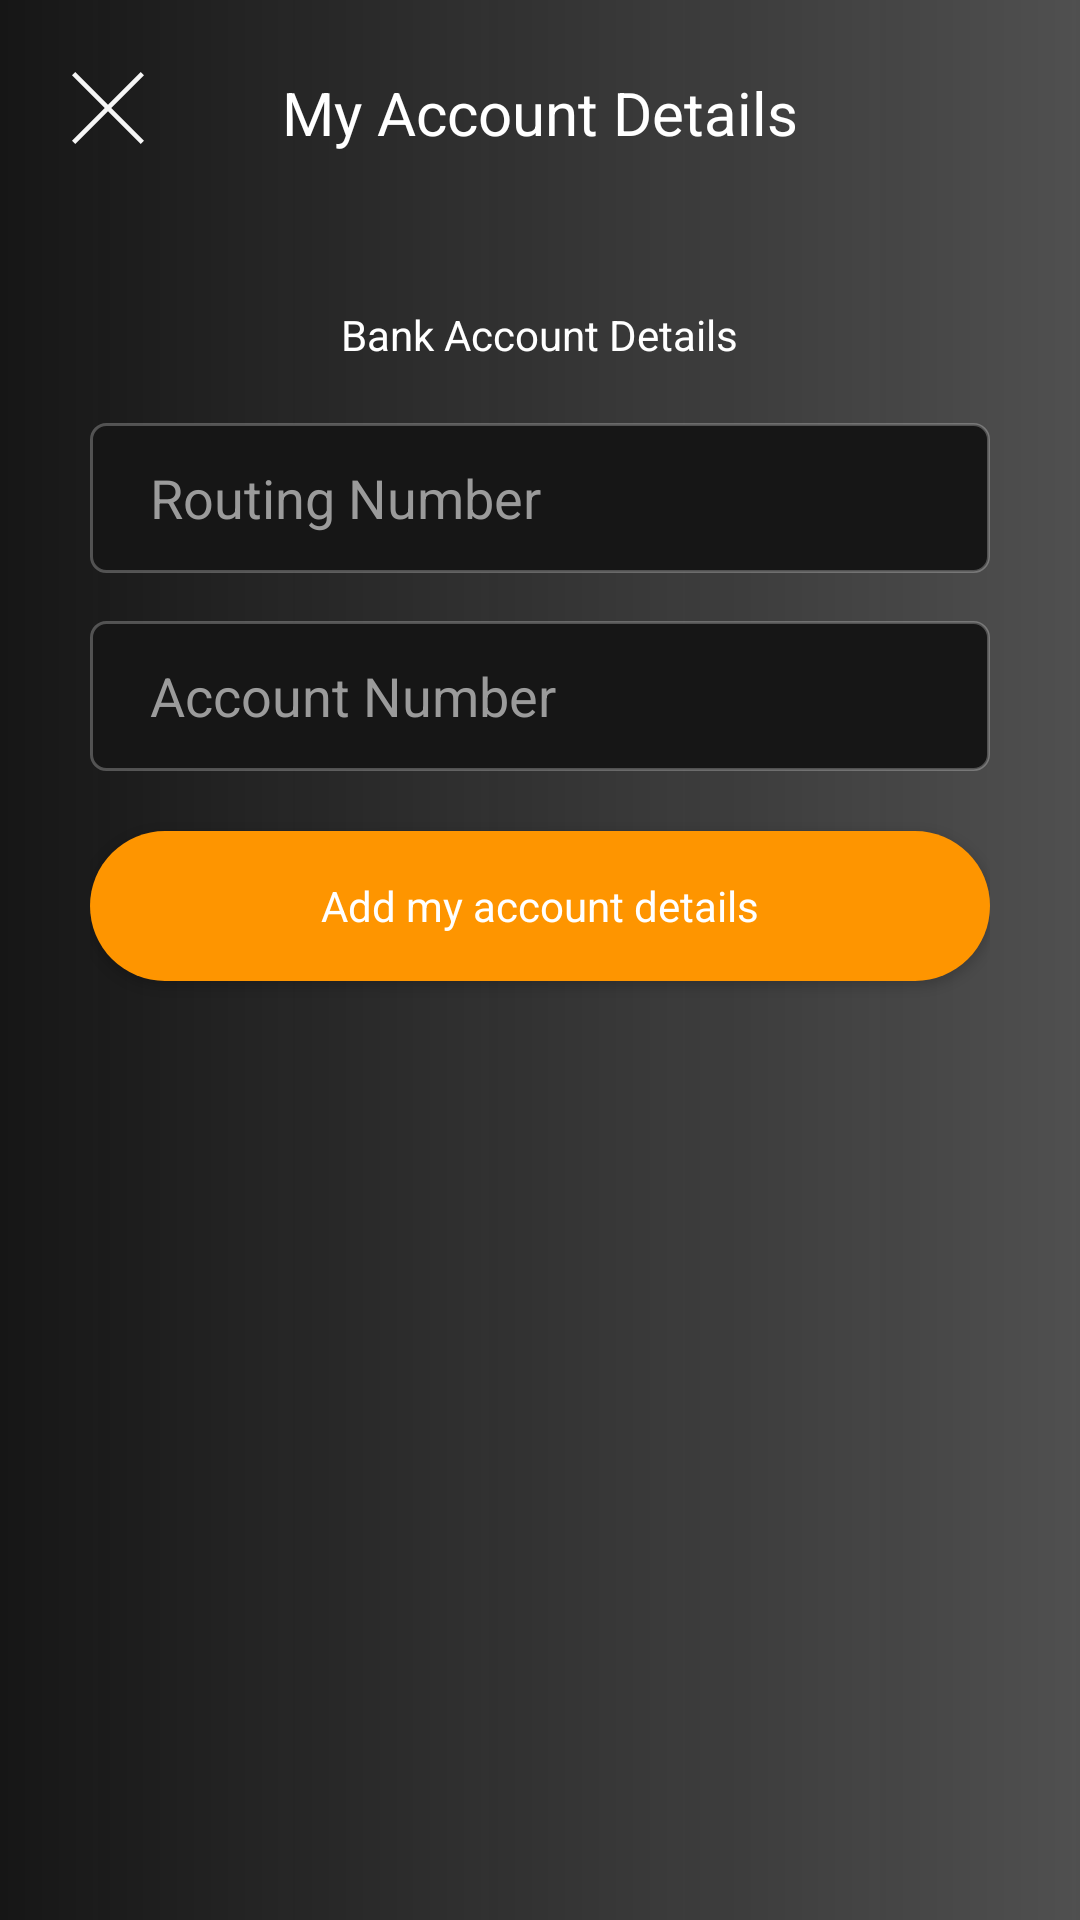

This screen was rendered from an Android layout file. Write that file and the resources it references.
<!-- AndroidManifest.xml: application theme AppTheme -->
<!-- res/layout/activity_bank_details.xml -->
<?xml version="1.0" encoding="utf-8"?>
<RelativeLayout
        xmlns:android="http://schemas.android.com/apk/res/android"
        xmlns:tools="http://schemas.android.com/tools"
        android:layout_width="match_parent"
        android:layout_height="match_parent"
        android:background="@drawable/bg_main"
        tools:context="com.fahim.mevronrider.views.activity.BankDetailsActivity">


    <ImageView android:layout_width="24dp"
               android:layout_height="24dp"
               android:id="@+id/ivCancelDetails"
               android:src="@drawable/ic_multiply"
               android:layout_margin="24dp"/>


    <TextView
            style="@style/personTv"
            android:text="My Account Details"
            android:layout_centerHorizontal="true"
            android:layout_margin="24dp"/>

    <RelativeLayout android:layout_width="match_parent"
                    android:layout_height="match_parent"
                    android:layout_below="@+id/ivCancelDetails"
                    android:layout_margin="30dp">


        <RelativeLayout
                android:id="@+id/rl"
                android:layout_width="match_parent"
                android:layout_height="wrap_content">


            <View
                    android:layout_width="90dp"
                    android:layout_height="2dp"
                    android:layout_centerVertical="true"
                    android:layout_alignParentLeft="true"
                    style="@style/horizontal_line"/>


            <TextView
                    style="@style/regulattv"
                    android:layout_marginRight="4dp"
                    android:layout_marginLeft="4dp"
                    android:text="Bank Account Details"
                    android:layout_centerVertical="true"
                    android:layout_centerHorizontal="true"
            />

            <View
                    android:layout_width="90dp"
                    android:layout_height="2dp"
                    android:layout_alignParentRight="true"
                    android:layout_centerVertical="true"
                    style="@style/horizontal_line"/>


        </RelativeLayout>


        <EditText
                android:id="@+id/etRoutingNumber"
                style="@style/edittext"
                android:inputType="textPersonName"
                android:layout_width="match_parent"
                android:layout_height="50dp"
                android:layout_marginTop="20dp"
                android:hint="Routing Number"
                android:layout_below="@+id/rl"/>


        <EditText
                android:id="@+id/etAccountNumber"
                style="@style/edittext"
                android:inputType="textEmailAddress"
                android:layout_width="match_parent"
                android:layout_height="50dp"
                android:layout_marginTop="16dp"
                android:hint="Account Number"
                android:layout_below="@+id/etRoutingNumber"

        />
        <Button
                android:id="@+id/btnAddAccountDetails"
                style="@style/main_btn_yellow"
                android:layout_below="@+id/etAccountNumber"
                android:layout_marginTop="20dp"
                android:text="Add my account details"/>

    </RelativeLayout>


</RelativeLayout>
<!-- resources referenced by this layout -->
<resources>
  <!-- drawable bg_main (drawable) -->
  <?xml version="1.0" encoding="utf-8"?>
  <shape
          xmlns:android="http://schemas.android.com/apk/res/android"
          android:shape="rectangle">
      <gradient
              android:angle="180"
              android:endColor="#FF161616"
              android:startColor="#BF161616"
              android:type="linear"/>
      <size
              android:height="640dp"
              android:width="360dp"/>
  </shape>
  <style name="edittext">
          <item name="android:layout_width">match_parent</item>
          <item name="android:layout_height">50dp</item>
          <item name="android:textColor">@color/white</item>
          <item name="android:background">@drawable/edittext</item>
          <item name="android:textColorHint">@color/hintclor</item>
          <item name="android:paddingLeft">20dp</item>
          <item name="android:paddingRight">20dp</item>
  
  
      </style>
  <style name="horizontal_line">
          <item name="android:layout_width">match_parent</item>
          <item name="android:layout_height">1dp</item>
          <item name="android:layerType">software</item>
          <item name="android:background">@drawable/dotted</item>
  
      </style>
  <style name="main_btn_yellow">
          <item name="android:layout_width">match_parent</item>
          <item name="android:layout_height">50dp</item>
          <item name="android:textColor">@color/white</item>
          <item name="android:fontFamily">Lato</item>
          <item name="android:textSize">14sp</item>
          <item name="android:textAllCaps">false</item>
          <item name="android:background">@drawable/bg_button_yellow</item>
      </style>
  <style name="personTv">
          <item name="android:layout_width">wrap_content</item>
          <item name="android:layout_height">wrap_content</item>
          <item name="android:fontFamily">Lato</item>
          <item name="android:textColor">@color/white</item>
          <item name="android:textSize">20sp</item>
      </style>
  <style name="regulattv">
          <item name="android:textSize">14sp</item>
          <item name="android:textColor">@color/white</item>
          <item name="android:layout_height">wrap_content</item>
          <item name="android:layout_width">wrap_content</item>
  
      </style>
  <style name="AppTheme" parent="Theme.AppCompat.Light.NoActionBar">
          
          <item name="colorPrimary">@color/colorPrimary</item>
          <item name="colorPrimaryDark">@color/colorPrimaryDark</item>
          <item name="colorAccent">@color/colorAccent</item>
      </style>
  <color name="white">#FFF</color>
  <!-- drawable edittext (drawable) -->
  <?xml version="1.0" encoding="utf-8"?>
  <shape
          xmlns:android="http://schemas.android.com/apk/res/android"
          android:shape="rectangle">
      <corners
              android:radius="5dp"/>
      <size
              android:height="50dp"
              android:width="300dp"/>
      <solid
              android:color="#FF161616"/>
      <stroke
              android:color="#40FFFFFF"
              android:width="1dp"/>
  </shape>
  <color name="hintclor">#FF9B9B9B</color>
  <!-- drawable bg_button_yellow (drawable) -->
  <?xml version="1.0" encoding="utf-8"?>
  <shape
          xmlns:android="http://schemas.android.com/apk/res/android"
          android:shape="rectangle">
      <corners
              android:radius="25dp"/>
      <size
              android:height="50dp"
              android:width="300dp"/>
      <solid
              android:color="@color/yellow"/>
  </shape>
  <color name="colorPrimary">#008577</color>
  <color name="colorPrimaryDark">#00574B</color>
  <color name="colorAccent">#D81B60</color>
  <color name="yellow">#FFFE9500</color>
</resources>
